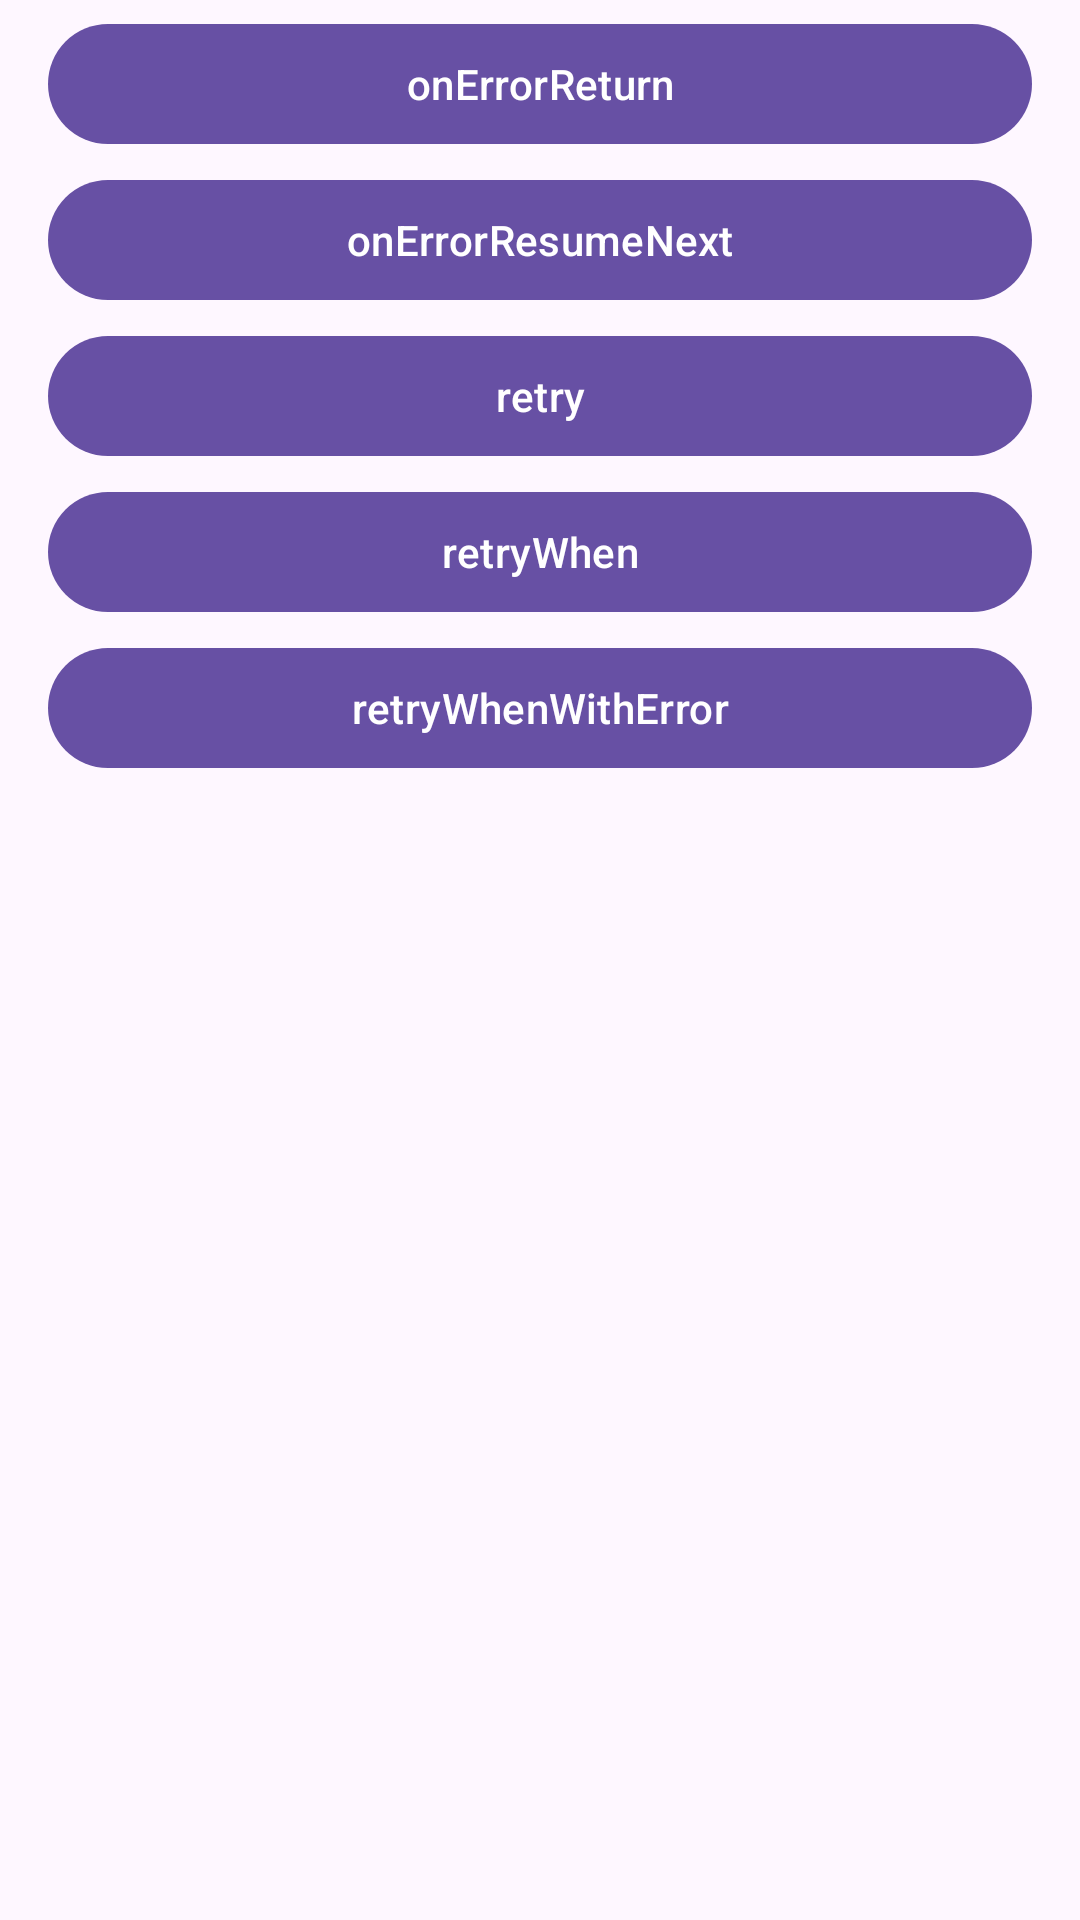

Write the Android layout XML for this screen, with the resource values it uses.
<!-- AndroidManifest.xml: application theme Theme.RxPlayApp -->
<!-- res/layout/fragment_third.xml -->
<?xml version="1.0" encoding="utf-8"?>
<androidx.appcompat.widget.LinearLayoutCompat xmlns:android="http://schemas.android.com/apk/res/android"
    xmlns:tools="http://schemas.android.com/tools"
    android:layout_width="match_parent"
    android:layout_height="match_parent"
    xmlns:app="http://schemas.android.com/apk/res-auto"
    android:orientation="vertical"
    tools:context=".ThirdFragment">

    <TableLayout
        android:layout_width="match_parent"
        android:layout_height="wrap_content">

        <com.google.android.material.button.MaterialButton
            android:id="@+id/onErrorReturnBtn"
            android:layout_width="wrap_content"
            android:layout_marginTop="4dp"
            android:text="onErrorReturn"
            android:layout_marginStart="16dp"
            android:layout_marginEnd="16dp"
            android:layout_height="wrap_content"/>

        <com.google.android.material.button.MaterialButton
            android:id="@+id/onErrorResumeNextBtn"
            android:layout_width="wrap_content"
            android:layout_marginTop="4dp"
            android:text="onErrorResumeNext"
            android:layout_marginStart="16dp"
            android:layout_marginEnd="16dp"
            android:layout_height="wrap_content"/>

        <com.google.android.material.button.MaterialButton
            android:id="@+id/retryBtn"
            android:layout_width="wrap_content"
            android:layout_marginTop="4dp"
            android:text="retry"
            android:layout_marginStart="16dp"
            android:layout_marginEnd="16dp"
            android:layout_height="wrap_content"/>

        <com.google.android.material.button.MaterialButton
            android:id="@+id/retryWhenBtn"
            android:layout_width="wrap_content"
            android:layout_marginTop="4dp"
            android:text="retryWhen"
            android:layout_marginStart="16dp"
            android:layout_marginEnd="16dp"
            android:layout_height="wrap_content"/>

        <com.google.android.material.button.MaterialButton
            android:id="@+id/retryWhenWithErrorBtn"
            android:layout_width="wrap_content"
            android:layout_marginTop="4dp"
            android:text="retryWhenWithError"
            android:layout_marginStart="16dp"
            android:layout_marginEnd="16dp"
            android:layout_height="wrap_content"/>

    </TableLayout>

</androidx.appcompat.widget.LinearLayoutCompat>
<!-- resources referenced by this layout -->
<resources>
  <style name="Theme.RxPlayApp" parent="Base.Theme.RxPlayApp" />
  <style name="Base.Theme.RxPlayApp" parent="Theme.Material3.DayNight.NoActionBar">
          
          
      </style>
</resources>
